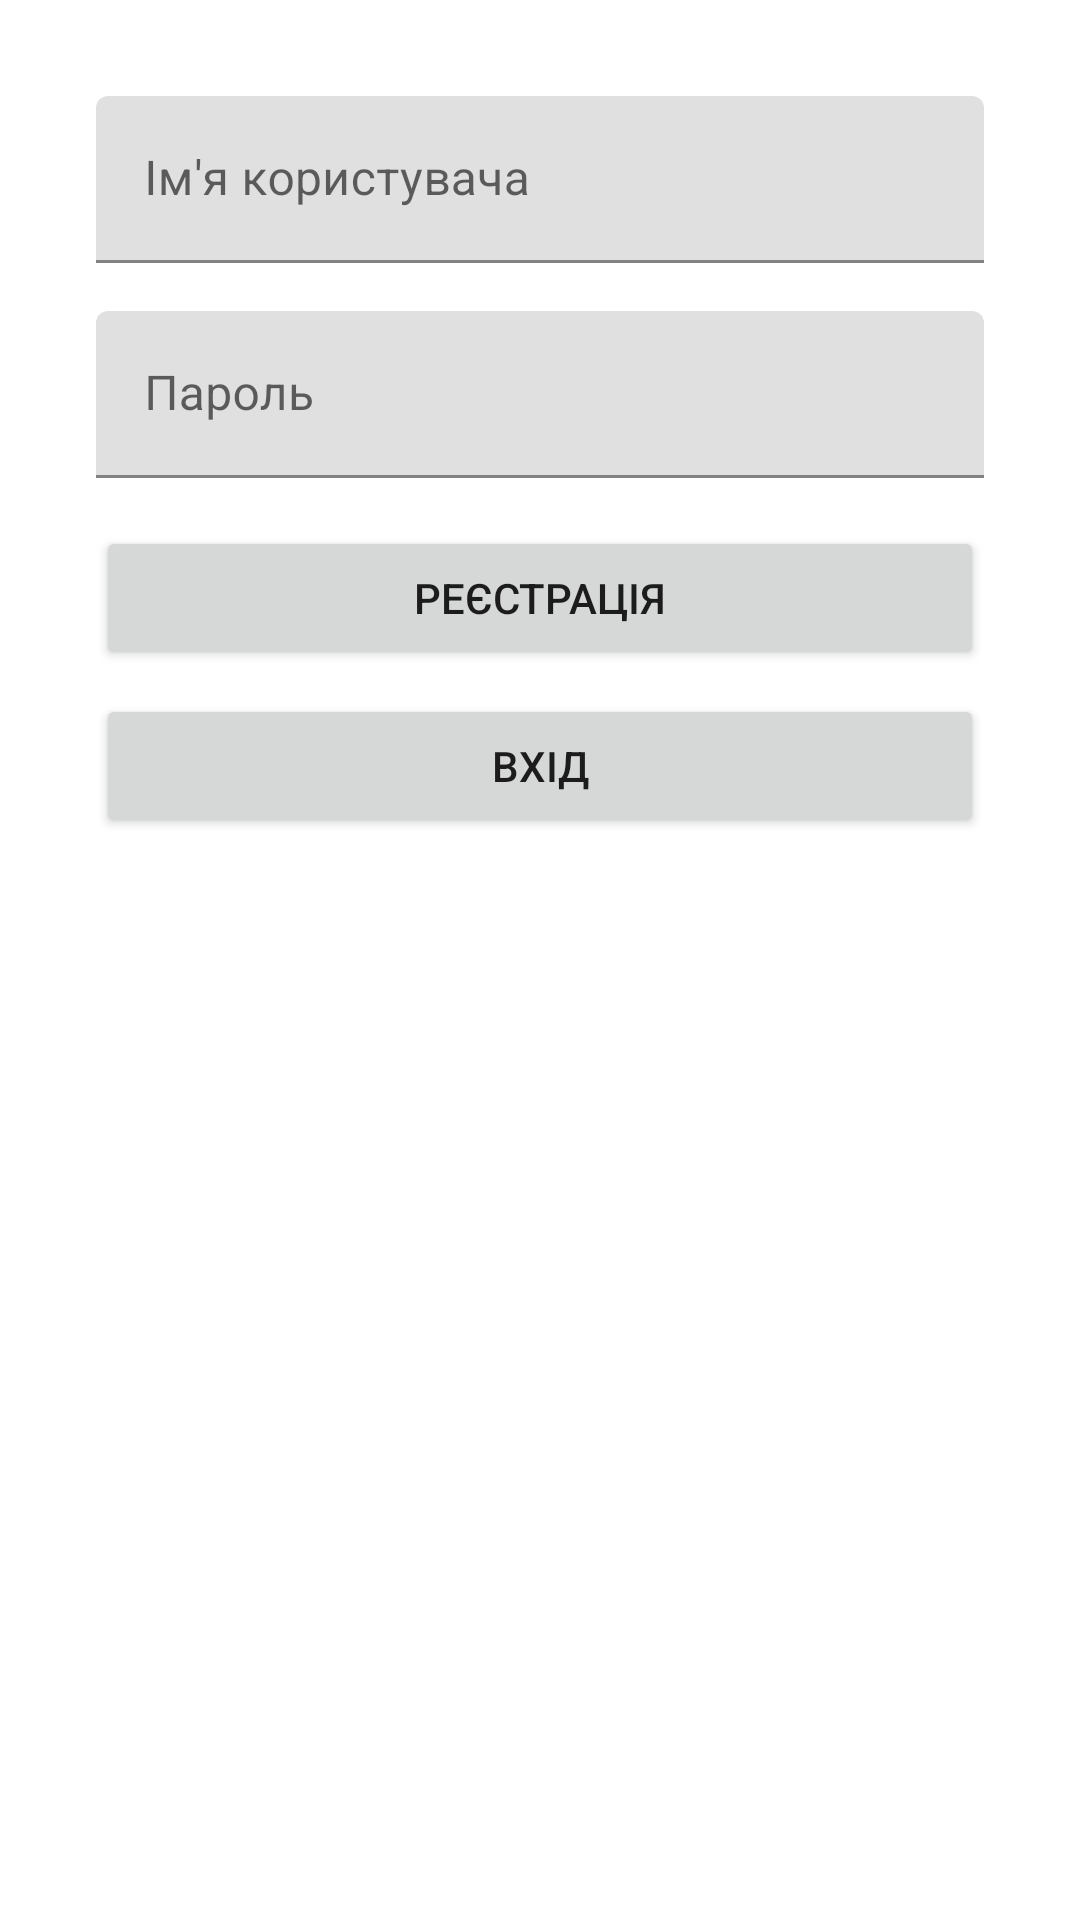

The Android layout XML behind this screen, and the referenced resources:
<!-- AndroidManifest.xml: application theme Theme.RKR -->
<!-- res/layout/activity_main.xml -->
<?xml version="1.0" encoding="utf-8"?>
<ScrollView
    xmlns:android="http://schemas.android.com/apk/res/android"
    style="@style/ScrollableContainer">
<androidx.constraintlayout.widget.ConstraintLayout xmlns:android="http://schemas.android.com/apk/res/android"
    xmlns:app="http://schemas.android.com/apk/res-auto"
    android:layout_width="match_parent"
    android:layout_height="match_parent"
    android:padding="16dp">

    <com.google.android.material.textfield.TextInputLayout
        android:id="@+id/usernameInputLayout"
        android:layout_width="match_parent"
        android:layout_height="wrap_content"
        android:hint="Ім'я користувача"
        app:layout_constraintTop_toTopOf="parent"
        app:layout_constraintStart_toStartOf="parent"
        app:layout_constraintEnd_toEndOf="parent">

        <com.google.android.material.textfield.TextInputEditText
            android:id="@+id/usernameEditText"
            android:layout_width="match_parent"
            android:layout_height="wrap_content"
            android:inputType="text" />
    </com.google.android.material.textfield.TextInputLayout>

    <com.google.android.material.textfield.TextInputLayout
        android:id="@+id/passwordInputLayout"
        android:layout_width="match_parent"
        android:layout_height="wrap_content"
        android:hint="Пароль"
        app:layout_constraintTop_toBottomOf="@id/usernameInputLayout"
        app:layout_constraintStart_toStartOf="parent"
        app:layout_constraintEnd_toEndOf="parent"
        android:layout_marginTop="16dp">

        <com.google.android.material.textfield.TextInputEditText
            android:id="@+id/passwordEditText"
            android:layout_width="match_parent"
            android:layout_height="wrap_content"
            android:inputType="textPassword" />
    </com.google.android.material.textfield.TextInputLayout>

    <Button
        android:id="@+id/registerButton"
        android:layout_width="match_parent"
        android:layout_height="wrap_content"
        android:text="Реєстрація"
        app:layout_constraintTop_toBottomOf="@id/passwordInputLayout"
        app:layout_constraintStart_toStartOf="parent"
        app:layout_constraintEnd_toEndOf="parent"
        android:layout_marginTop="16dp" />

    <Button
        android:id="@+id/loginButton"
        android:layout_width="match_parent"
        android:layout_height="wrap_content"
        android:text="Вхід"
        app:layout_constraintTop_toBottomOf="@id/registerButton"
        app:layout_constraintStart_toStartOf="parent"
        app:layout_constraintEnd_toEndOf="parent"
        android:layout_marginTop="8dp" />

    <Button
        android:id="@+id/googleLoginButton"
        android:layout_width="match_parent"
        android:layout_height="wrap_content"
        android:visibility="invisible"
        android:text="Вхід через Google"
        app:layout_constraintTop_toBottomOf="@id/loginButton"
        app:layout_constraintStart_toStartOf="parent"
        app:layout_constraintEnd_toEndOf="parent"
        android:layout_marginTop="8dp" />

    <TextView
        android:id="@+id/resultTextView"
        android:layout_width="match_parent"
        android:layout_height="wrap_content"
        android:text=""
        android:textAlignment="center"
        app:layout_constraintTop_toBottomOf="@id/googleLoginButton"
        app:layout_constraintStart_toStartOf="parent"
        app:layout_constraintEnd_toEndOf="parent"
        android:layout_marginTop="16dp" />

</androidx.constraintlayout.widget.ConstraintLayout>
</ScrollView>
<!-- resources referenced by this layout -->
<resources>
  <style name="ScrollableContainer">
          <item name="android:layout_width">match_parent</item>
          <item name="android:layout_height">match_parent</item>
          <item name="android:fillViewport">true</item>
          <item name="android:padding">16dp</item>
      </style>
  <style name="Theme.RKR" parent="Theme.MaterialComponents.DayNight.NoActionBar">
          <item name="colorPrimary">@color/purple_500</item>
          <item name="colorPrimaryVariant">@color/purple_700</item>
          <item name="colorOnPrimary">@color/white</item>
          <item name="colorSecondary">@color/teal_200</item>
          <item name="colorSecondaryVariant">@color/teal_700</item>
          <item name="colorOnSecondary">@color/black</item>
      </style>
  <color name="purple_500">#6200EE</color>
  <color name="purple_700">#3700B3</color>
  <color name="white">#FFFFFF</color>
  <color name="teal_200">#03DAC5</color>
  <color name="teal_700">#018786</color>
  <color name="black">#FF000000</color>
</resources>
